Run: headless pygame with SDL's dummy video driver; simulated clock (each Clock.tick advances the game by its frame time, no real sleeping); random seed 0; keys injected as events and as key.get_pressed() state; no mouse input.
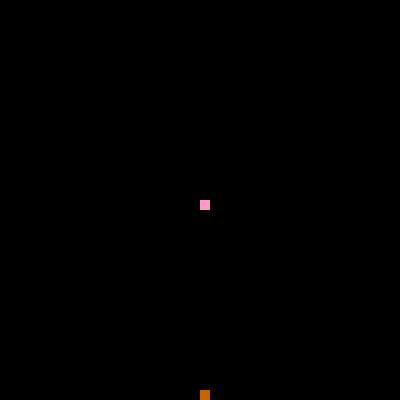
Frame 1 of 4 · flips 1–60 · no input
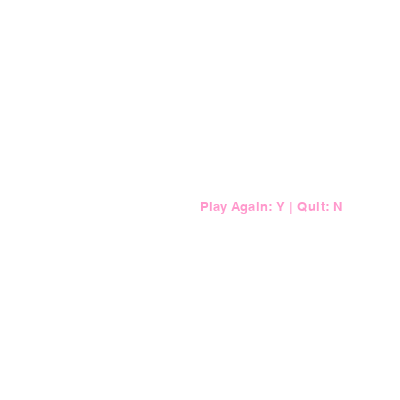
Frame 2 of 4 · flips 61–180 · tapped SPACE, RETURN · held RIGHT (→), D
Frame 3 of 4 · flips 181–300 · held DOWN (↓), S · screen unchanged from frame 2, image omitted
Frame 4 of 4 · flips 301–420 · held LEFT (←), A, UP (↑), W · screen unchanged from frame 3, image omitted

The pygame program that drew these frames:

import pygame
import time
import random

pygame.init()

# TODO: Ask user for custom display length and height
# TODO: Display score
disp_length = 400
disp_height = 400

disp = pygame.display.set_mode((disp_length, disp_height))
pygame.display.update()
pygame.display.set_caption("Game of Python by Raj")

# Colors
pink = (255, 153, 204)
black = (0, 0, 0)
white = (255, 255, 255)
yello =  (200, 100, 0)


# Font used in game
font = pygame.font.SysFont(None, 20)

clock = pygame.time.Clock()

def message(msg):
    mesg = font.render(msg, True, pink)

    # TODO: Make message output prettier

    disp.blit(mesg, [disp_length/2, disp_height/2])

def generate_food():
    return [round(random.randrange(0, disp_length - 10)/10) * 10, round(random.randrange(0, disp_height - 10)/10) * 10]
def game_loop():

    GAME_ENDING_FINAL = False
    GAME_ENDING_SOFT = False

    # Snake's coordinates on the center of the display
    x1 = disp_height / 2
    y1 = disp_length / 2

    x1_move = 0
    y1_move = 0

    # Generate Coordinates of food block
    food = generate_food()

    # List of coordinates which represent the snake's body
    snake_body = []
    snake_length = 1

    while not GAME_ENDING_FINAL:

        while GAME_ENDING_SOFT:
            disp.fill(white)
            message("Play Again: Y | Quit: N")
            pygame.display.update()

            for event in pygame.event.get():
                if event.type == pygame.KEYDOWN:
                    disp.fill(white)
                    if event.key == pygame.K_n:
                        GAME_ENDING_FINAL = True
                        GAME_ENDING_SOFT = False
                    if event.key == pygame.K_y:
                        game_loop()

        for event in pygame.event.get():
            # Print actions which are taking place on the screen
            #print(event)
            # Close the game when the user clicks on "X" button
            if event.type == pygame.QUIT:
                GAME_ENDING_FINAL = True
            # Handle key inputs
            if event.type == pygame.KEYDOWN:
                if event.key == pygame.K_LEFT:
                    # Move snake left
                    x1_move = -10
                    y1_move = 0
                elif event.key == pygame.K_DOWN:
                    # Move snake down
                    x1_move = 0
                    y1_move = 10
                elif event.key == pygame.K_RIGHT:
                    # Move snake right
                    x1_move = 10
                    y1_move = 0
                elif event.key == pygame.K_UP:
                    # Move snake up
                    x1_move = 0
                    y1_move = -10

        # If snake hits the edge of the screen, then the game ends
        if x1 >= disp_length or x1 < 0 or y1 > disp_height or y1 < 0 and GAME_ENDING_FINAL == False:
            message("OH NO, you hit a wall!")
            pygame.display.update()

            time.sleep(2)
            GAME_ENDING_SOFT = True
        x1 += x1_move
        y1 += y1_move

        # Recolor display where the snake previously was
        disp.fill(black)

        # Structure to represent the head of the snake
        snake_front = []
        snake_front.append(x1)
        snake_front.append(y1)
        snake_body.append(snake_front)

        # Maintain snake's length
        if len(snake_body) > snake_length:
            del snake_body[0]

        # Check if snake has crossed itself
        for x in snake_body[:-1]:
            if x == snake_front:
                # End game if snake bit itself
                message("OH NO, you bit yourself!")
                pygame.display.update()

                time.sleep(2)
                GAME_ENDING_SOFT = True

        # Draw snake block by block
        for x in snake_body:
            pygame.draw.rect(disp, pink, [x[0], x[1], 10, 10])

        # Draw food
        pygame.draw.rect(disp, yello, [food[0], food[1], 10, 10])
        pygame.display.update()

        # Increase snake length when it eats food
        if x1 == food[0] and y1 == food[1]:
            food = generate_food()
            snake_length += 1

        clock.tick(15)

    pygame.quit()
    quit()


game_loop()
